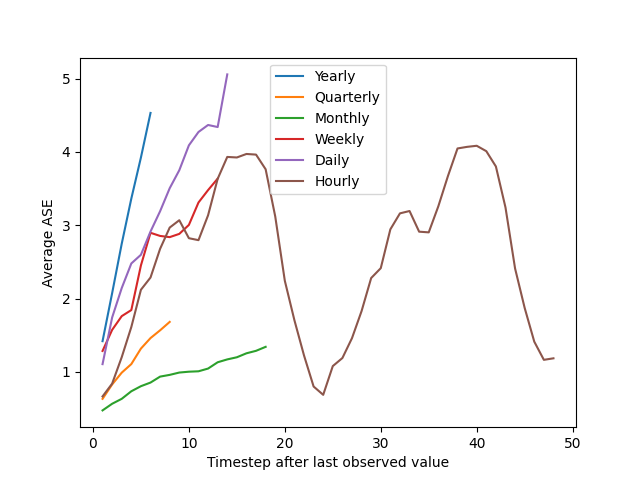

The data file committed next to this chart (first rows):
, F1, F2, F3, F4, F5, F6, F7, F8, F9, F10, F11, F12, F13, F14, F15, F16, F17, F18, F19, F20, F21, F22, F23
Yearly, 1.419, 2.074, 2.748, 3.364, 3.923, 4.531, NA, NA, NA, NA, NA, NA, NA, NA, NA, NA, NA, NA, NA, NA, NA, NA, NA
Quarterly, 0.6328, 0.829, 0.9897, 1.107, 1.318, 1.461, 1.567, 1.682, NA, NA, NA, NA, NA, NA, NA, NA, NA, NA, NA, NA, NA, NA, NA
Monthly, 0.475, 0.5655, 0.6329, 0.736, 0.8051, 0.8546, 0.9358, 0.9595, 0.9912, 1.003, 1.008, 1.046, 1.131, 1.17, 1.2, 1.254, 1.287, 1.342, NA, NA, NA, NA, NA
Weekly, 1.285, 1.573, 1.76, 1.843, 2.452, 2.897, 2.854, 2.838, 2.882, 3.004, 3.31, 3.479, 3.636, NA, NA, NA, NA, NA, NA, NA, NA, NA, NA
Daily, 1.106, 1.742, 2.143, 2.479, 2.597, 2.914, 3.191, 3.505, 3.75, 4.09, 4.272, 4.367, 4.339, 5.057, NA, NA, NA, NA, NA, NA, NA, NA, NA
Hourly, 0.6653, 0.8399, 1.201, 1.612, 2.12, 2.287, 2.679, 2.968, 3.068, 2.823, 2.797, 3.136, 3.633, 3.931, 3.924, 3.972, 3.963, 3.763, 3.12, 2.242, 1.704, 1.224, 0.8008
